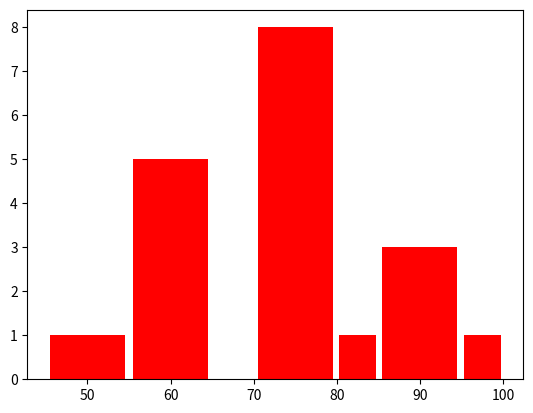

This figure's Python source:
import matplotlib.pyplot as graph

marks = [70,43,56,91,76,64,71,83,41,76,56,64,64,49,76,94,98,76,73,76,91]
# Using bins to set range between them. You can also use bins = 3 -> creates 3 divisions.
graph.hist(marks,bins=[45,55,65,70,80,85,95,100], rwidth=0.90, color = 'r')
graph.show()